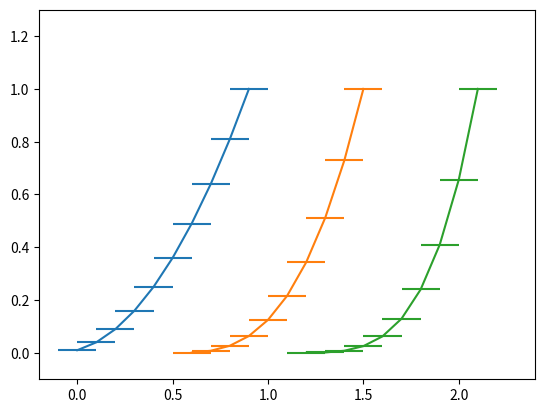

Python code for this plot:
import numpy as np
import matplotlib.pyplot as plt

fig = plt.figure(1)
x = np.arange(10.0)/10.0
y = (x + 0.1)**2

plt.errorbar(x, y, xerr=0.1)
y = (x + 0.1)**3

plt.errorbar(x + 0.6, y, xerr=0.1)

y = (x + 0.1)**4
plt.errorbar(x + 1.2, y, xerr=0.1)

plt.xlim(-0.2, 2.4)
plt.ylim(-0.1, 1.3)


plt.show()